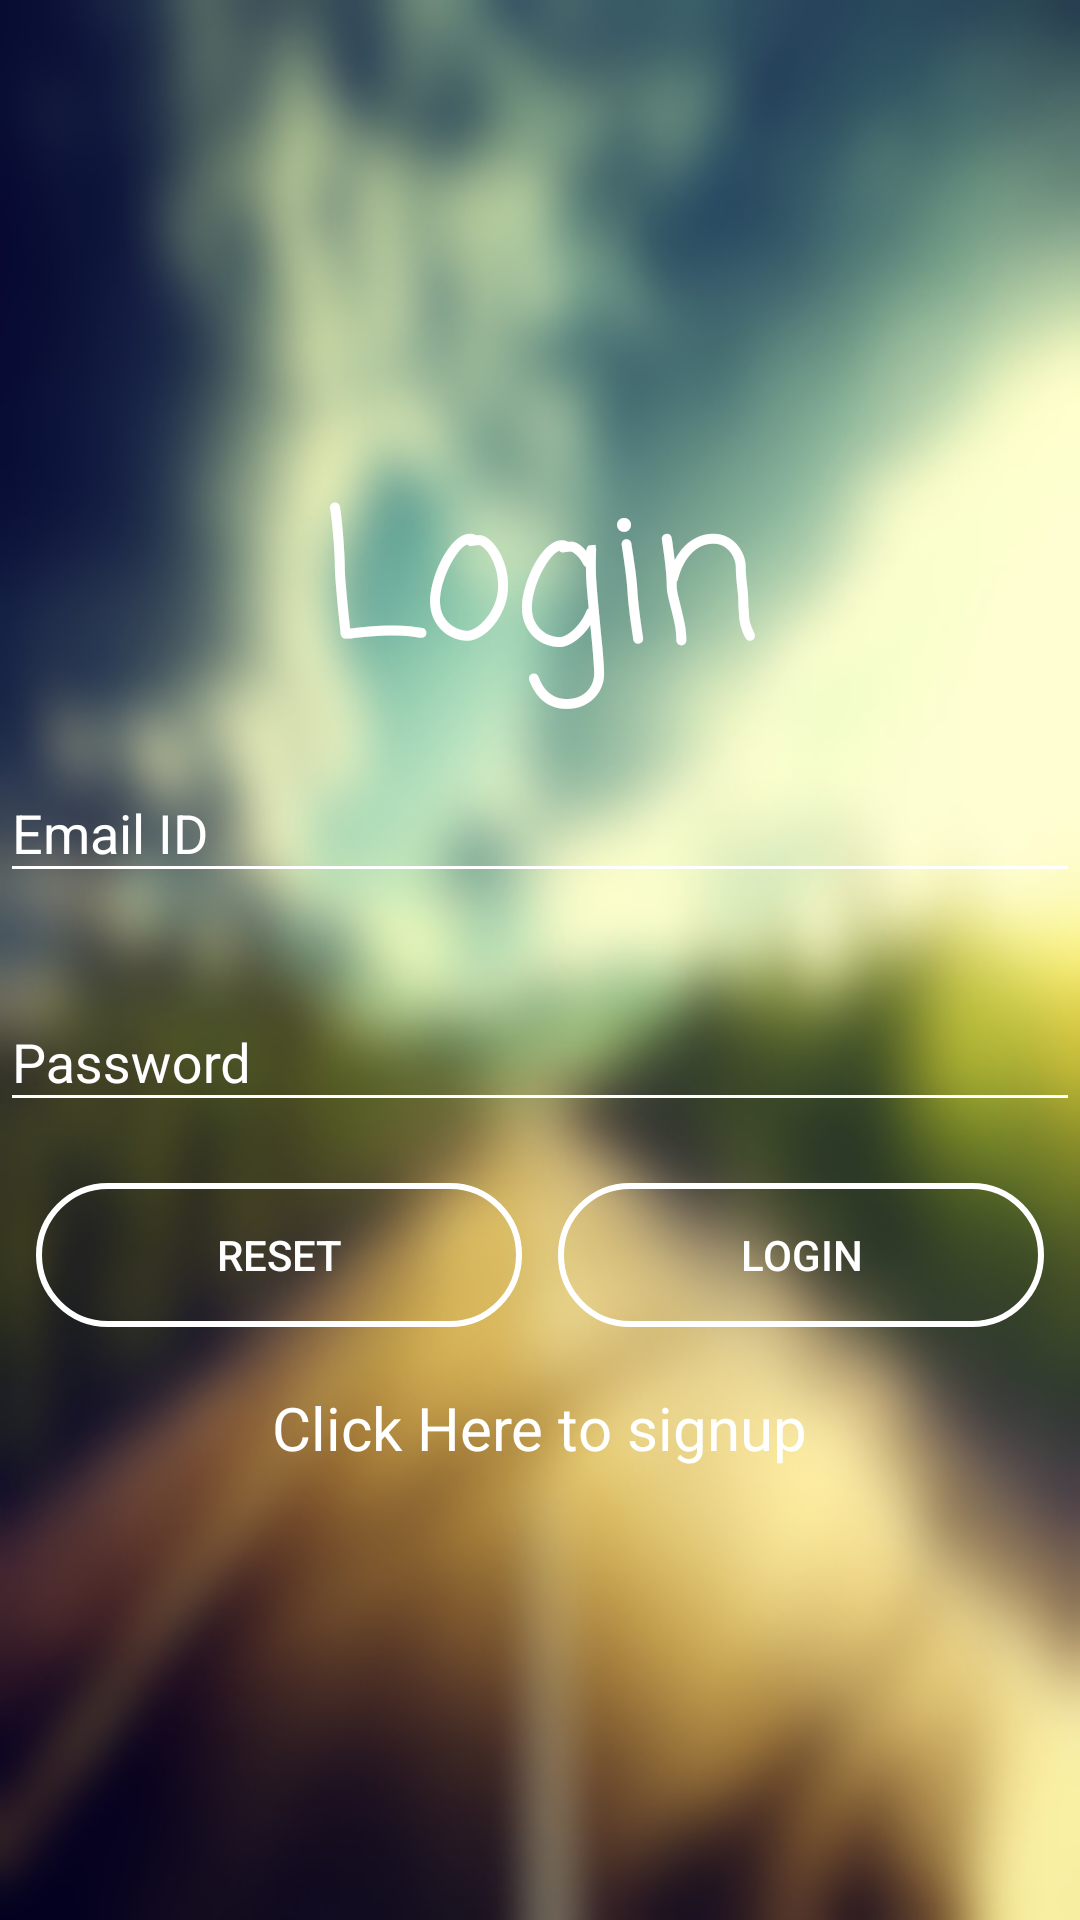

Produce the Android XML layout that renders to this screen, including the resource entries it uses.
<!-- AndroidManifest.xml: application theme AppTheme -->
<!-- res/layout/activity_login.xml -->
<?xml version="1.0" encoding="utf-8"?>
<LinearLayout xmlns:android="http://schemas.android.com/apk/res/android"
    xmlns:app="http://schemas.android.com/apk/res-auto"
    xmlns:tools="http://schemas.android.com/tools"
    android:layout_width="match_parent"
    android:layout_height="match_parent"
    android:orientation="vertical"
    android:gravity="center"
    tools:context=".Login_Activity"
    tools:text="submit"
    android:background="@drawable/road"


    >



    <TextView
        android:layout_width="match_parent"
        android:layout_height="wrap_content"
        android:inputType="text"
        android:gravity="center"
        android:text="Login"
        style="@style/Casual"
        android:textColor="@color/cardview_light_background"
        android:textSize="60sp">

    </TextView>
    <com.google.android.material.textfield.TextInputLayout
        android:id="@+id/lay"
        android:layout_width="match_parent"
        android:layout_height="wrap_content"
        app:hintTextAppearance="@style/TextAppearance.App.TextInputLayout"
        android:theme="@style/MyEditTextTheme"
        android:textColorHint="@color/cardview_light_background"
        android:gravity="center_vertical"
        app:errorEnabled="true">


        <com.google.android.material.textfield.TextInputEditText
            android:id="@+id/email"
            android:layout_width="match_parent"
            android:layout_height="match_parent"
            android:ems="10"
            android:textColor="@color/cardview_light_background"
            android:hint="Email ID"

            android:inputType="text"
            />
    </com.google.android.material.textfield.TextInputLayout>


    <com.google.android.material.textfield.TextInputLayout
        android:id="@+id/lay1"
        android:layout_width="match_parent"
        android:layout_height="wrap_content"
        android:textColorHint="@color/cardview_light_background"
        app:hintTextAppearance="@style/TextAppearance.App.TextInputLayout"
        android:theme="@style/MyEditTextTheme"
        app:errorEnabled="true">




        <com.google.android.material.textfield.TextInputEditText
            android:id="@+id/pass"
            android:layout_width="match_parent"
            android:layout_height="wrap_content"
            android:textColor="@color/cardview_light_background"
            android:hint="Password"
            android:inputType="textPassword" />
    </com.google.android.material.textfield.TextInputLayout>

    <LinearLayout
        android:layout_height="wrap_content"
        android:layout_width="match_parent"
        android:orientation="horizontal">

        <Button

            android:id="@+id/reset"
            android:layout_width="0dp"
            android:layout_weight="0.5"
            android:layout_height="wrap_content"
            android:layout_marginLeft="12dp"
            android:background="@layout/button"
            android:textColor="@color/cardview_light_background"
            android:text="Reset" />

        <Button
            android:id="@+id/login"
            android:onClick="login"
            android:layout_width="0dp"
            android:layout_weight="0.5"
            android:layout_height="wrap_content"
            android:layout_marginLeft="12dp"
            android:layout_marginRight="12dp"
            android:text="Login"
            android:textColor="@color/cardview_light_background"
            android:background="@layout/button"
            />
    </LinearLayout>


    <TextView
        android:id="@+id/signup"
        android:layout_width="wrap_content"
        android:layout_height="wrap_content"
        android:onClick="signup"
        android:layout_marginTop="20dp"
        android:textSize="20dp"
        android:textColor="@color/cardview_light_background"
        android:text="Click Here to signup"
        />

</LinearLayout>
<!-- res/layout/button.xml (included above) -->
<?xml version="1.0" encoding="utf-8"?>
<shape xmlns:android="http://schemas.android.com/apk/res/android"  android:layout_height="wrap_content" android:layout_width="wrap_content">
    <stroke android:width="2dp"
        android:color="#FFFFFF"/>
    <gradient
        android:angle="225"
        />
    <corners
        android:bottomLeftRadius="40dp"
        android:bottomRightRadius="40dp"
        android:topLeftRadius="40dp"
        android:topRightRadius="40dp" />
</shape>
<!-- resources referenced by this layout -->
<resources>
  <!-- drawable road: jpg bitmap (drawable, 50901 bytes) -->
  <style name="Casual">
          <item name="android:fontFamily">casual</item>
          <item name="android:textStyle">normal</item>
          <item name="android:textSize">28sp</item>
          <item name="android:text">Casual</item>
      </style>
  <style name="MyEditTextTheme">
          
          <item name="colorControlNormal">@color/cardview_light_background</item>
          <item name="colorControlActivated">@color/cardview_light_background</item>
          <item name="colorControlHighlight">@color/cardview_light_background</item>
          
      </style>
  <style name="TextAppearance.App.TextInputLayout" parent="@android:style/TextAppearance">
      <item name="android:textColor">@color/cardview_light_background</item>
      </style>
  <style name="AppTheme" parent="Theme.AppCompat.Light.DarkActionBar">
          
          <item name="colorPrimary">@color/colorPrimary</item>
          <item name="colorPrimaryDark">@color/colorPrimaryDark</item>
          <item name="colorAccent">@color/colorAccent</item>
      </style>
  <color name="colorPrimary">#33C377</color>
  <color name="colorPrimaryDark">#FF218450</color>
  <color name="colorAccent">#FF4081</color>
</resources>
